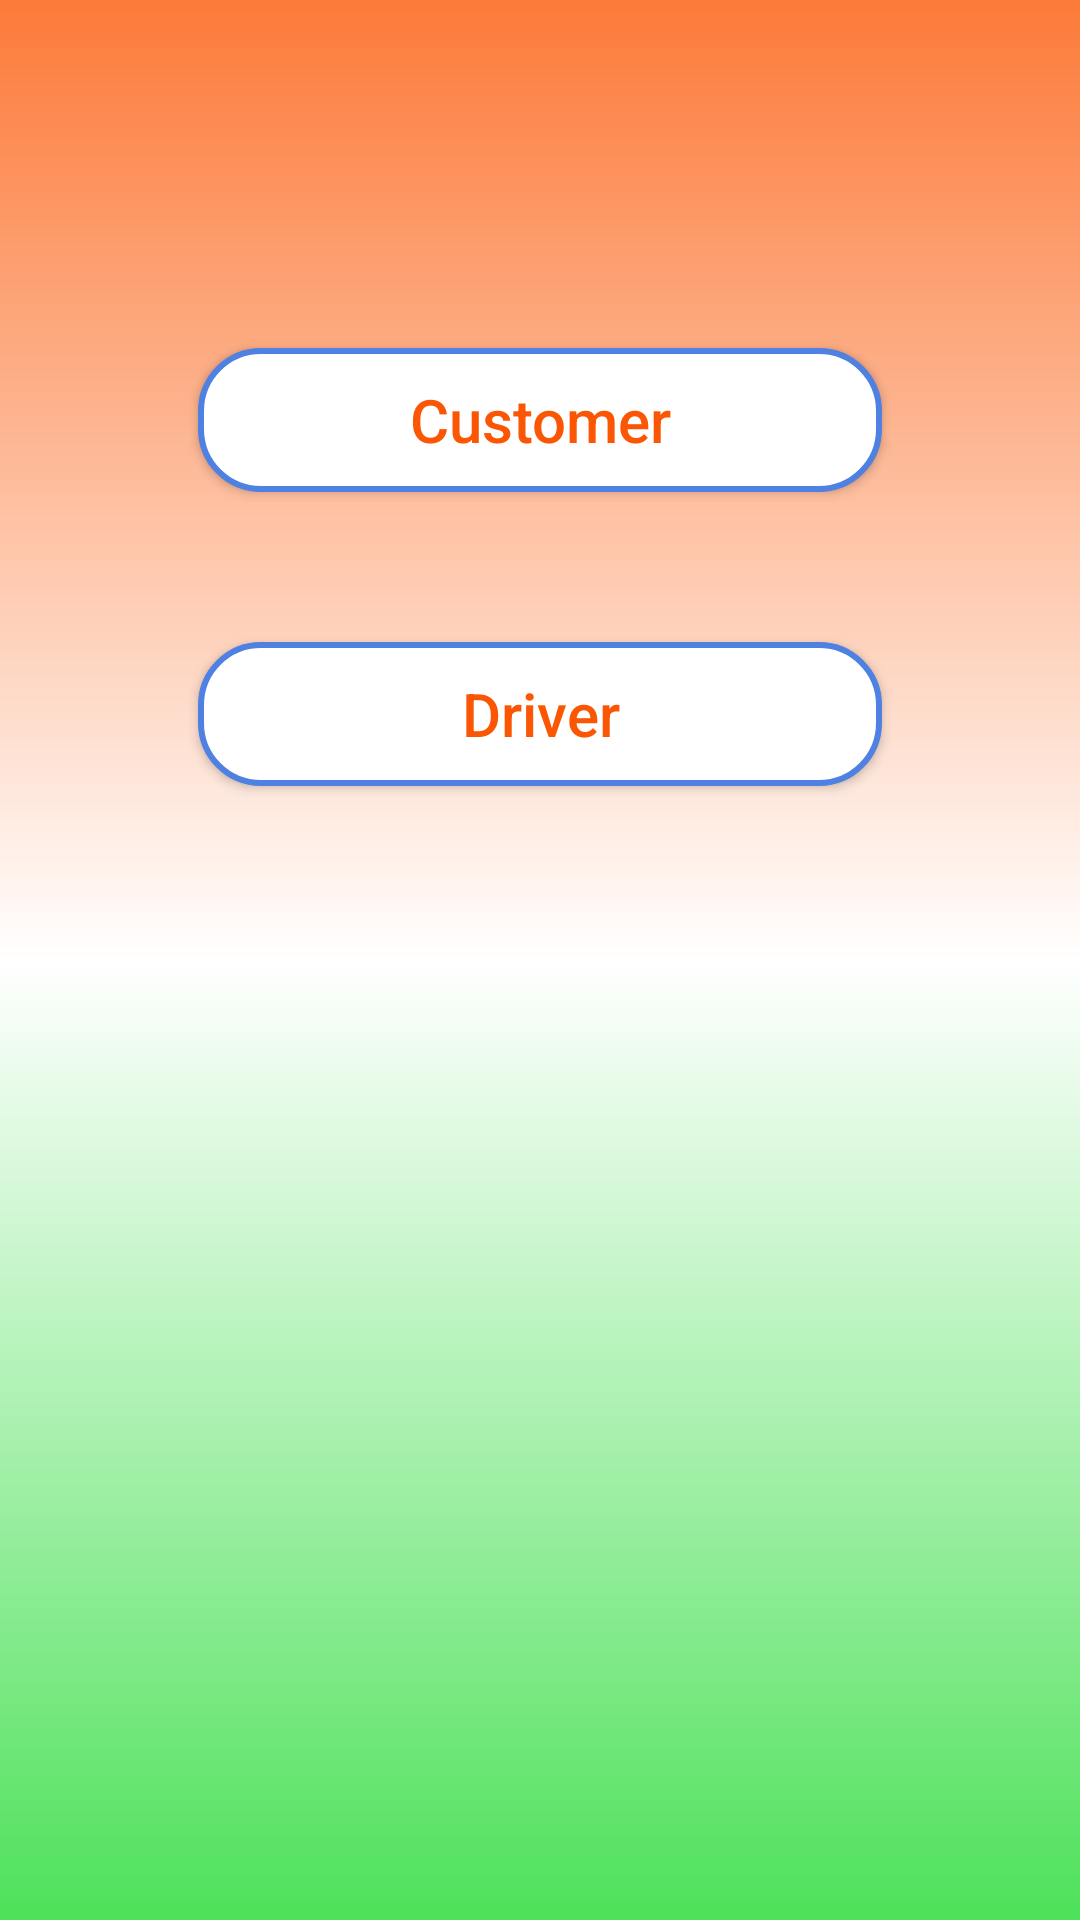

Layout XML and referenced resources for this Android screen:
<!-- AndroidManifest.xml: application theme NoActionBar -->
<!-- res/layout/activity_main.xml -->
<?xml version="1.0" encoding="utf-8"?>
<LinearLayout xmlns:android="http://schemas.android.com/apk/res/android"
    xmlns:tools="http://schemas.android.com/tools"
    android:id="@+id/activity_main"
    android:layout_width="match_parent"
    android:layout_height="match_parent"
    android:paddingBottom="@dimen/activity_vertical_margin"
    android:paddingLeft="@dimen/activity_horizontal_margin"
    android:paddingRight="@dimen/activity_horizontal_margin"
    android:paddingTop="@dimen/activity_vertical_margin"
    android:orientation="vertical"
    android:background="@drawable/tricolors"
    tools:context=".MainActivity">

    <Button
        android:padding="10dp"
        android:layout_width="match_parent"
        android:layout_height="wrap_content"
        android:background="@drawable/blue"
        android:clickable="true"
        android:layout_marginTop="100dp"
        android:id="@+id/customer"
        android:layout_marginLeft="50dp"
        android:text="Customer"
        android:onClick="customer"
        android:textSize="20sp"
        android:textAllCaps="false"
        android:textColor="@color/loginbackground"
        android:layout_marginRight="50dp" />
    <Button
        android:padding="10dp"
    android:layout_width="match_parent"
    android:layout_height="wrap_content"
    android:background="@drawable/blue"
    android:clickable="true"
    android:layout_marginTop="50dp"
    android:id="@+id/driver"
    android:layout_marginLeft="50dp"
    android:text="Driver"
    android:onClick="driver"
    android:textSize="20sp"
    android:textAllCaps="false"
    android:textColor="@color/loginbackground"
    android:layout_marginRight="50dp" />
</LinearLayout>
<!-- resources referenced by this layout -->
<resources>
  <color name="loginbackground">#fa5604</color>
  <dimen name="activity_horizontal_margin">16dp</dimen>
  <dimen name="activity_vertical_margin">16dp</dimen>
  <!-- drawable blue (drawable) -->
  <?xml version="1.0" encoding="utf-8"?>
  <shape
      xmlns:android="http://schemas.android.com/apk/res/android">
    <stroke
      android:width="2dp"
      android:color="@color/blue"
        />
      <corners
          android:radius="20dp" />
  
      <padding
          android:left="2dp"
          android:right="2dp"
          android:bottom="2dp"
          android:top="2dp"
          />
     <solid
      android:color="#ffff"/>
  </shape>
  <!-- drawable tricolors (drawable) -->
  <?xml version="1.0" encoding="utf-8"?>
  <shape xmlns:android="http://schemas.android.com/apk/res/android">
  <gradient
      android:centerColor="@color/white"
      android:startColor="@color/green"
      android:endColor="@color/orange"
      android:angle="90"
      />
  </shape>
  <style name="NoActionBar" parent="Theme.AppCompat.Light.NoActionBar">
          
          <item name="colorPrimary">@color/colorPrimary</item>
          <item name="colorPrimaryDark">@color/colorPrimaryDark</item>
          <item name="colorAccent">@color/colorAccent</item>
      </style>
  <color name="blue">#4e81e1</color>
  <color name="white">#FFFFFF</color>
  <color name="green">#4ee15a</color>
  <color name="orange">#fc7a39</color>
  <color name="colorPrimary">#3F51B5</color>
  <color name="colorPrimaryDark">#303F9F</color>
  <color name="colorAccent">#FF4081</color>
</resources>
